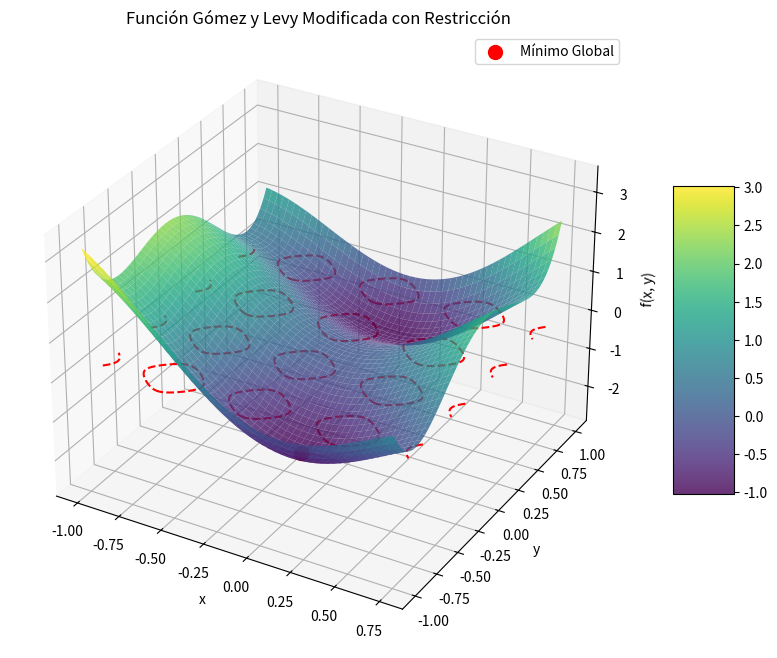

Write the Python code that produced this figure.
import numpy as np
import matplotlib.pyplot as plt
from mpl_toolkits.mplot3d import Axes3D

def gomez_levy_modified(x, y):
    return 4*x**2 - 2.1*x**4 + (1/3)*x**6 + x*y - 4*y**2 + 4*y**4

def restriccion(x, y):
    return -np.sin(4 * np.pi * x) + 2 * (np.sin(2 * np.pi * y))**2 - 1.5

def gomez_levy_modified_plot():
    x = np.linspace(-1, 0.75, 400)
    y = np.linspace(-1, 1, 400)
    X, Y = np.meshgrid(x, y)

    Z = gomez_levy_modified(X, Y)

    R = restriccion(X, Y)

    fig = plt.figure(figsize=(12, 8))
    ax = fig.add_subplot(111, projection='3d')

    surface=ax.plot_surface(X, Y, Z, cmap='viridis', alpha=0.8)

    fig.colorbar(surface, ax=ax, shrink=0.5, aspect=5)

    ax.contour(X, Y, R, levels=[0], colors='r', linestyles='dashed', label='Restricción')

    min_x, min_y = 0.08984201, -0.7126564
    ax.scatter(min_x, min_y, gomez_levy_modified(min_x, min_y), color='red', s=100, label='Mínimo Global')

    ax.set_title("Función Gómez y Levy Modificada con Restricción")
    ax.set_xlabel('x')
    ax.set_ylabel('y')
    ax.set_zlabel('f(x, y)')
    ax.legend()

    plt.show()

gomez_levy_modified_plot()